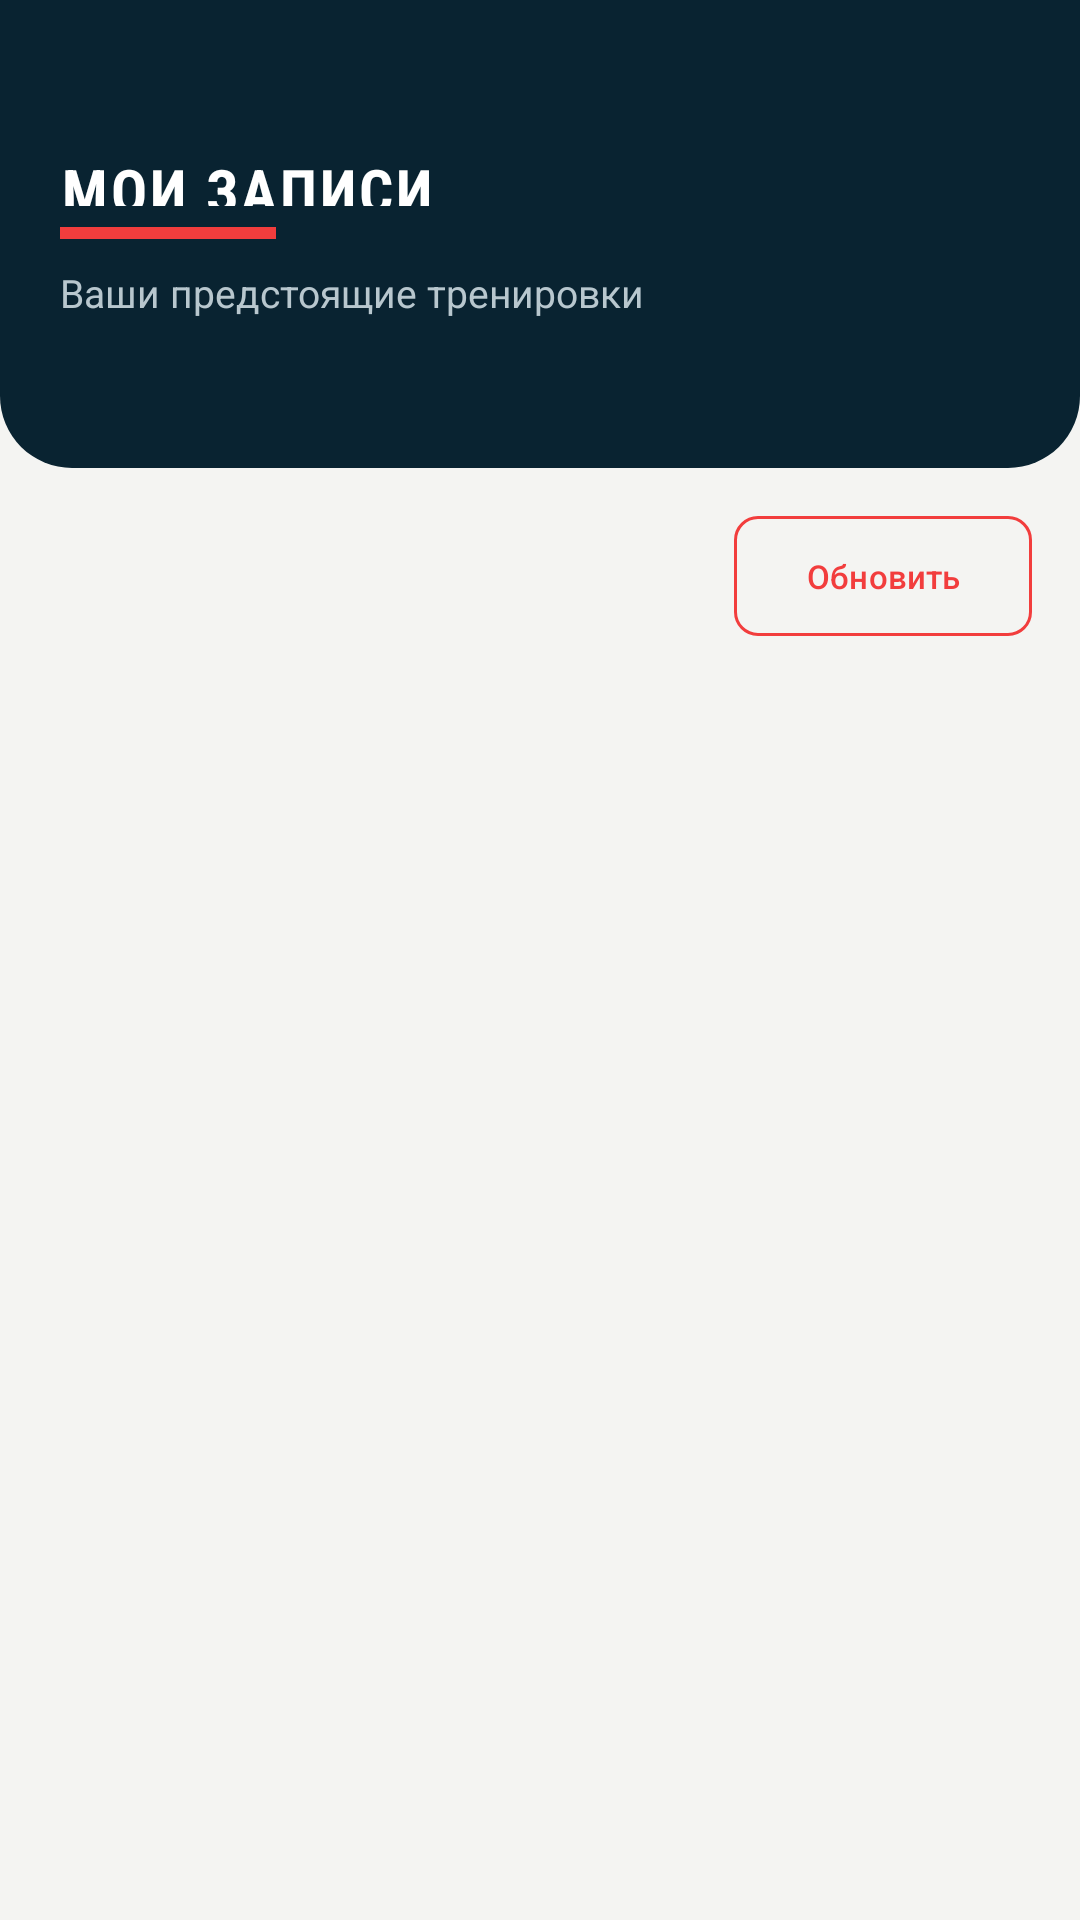

Here is an Android app screen rendered from its layout file. Give the layout XML and the strings, colors and styles it references.
<!-- AndroidManifest.xml: application theme Theme.CrossfitArmyJym -->
<!-- res/layout/fragment_bookings.xml -->
<?xml version="1.0" encoding="utf-8"?>
<androidx.constraintlayout.widget.ConstraintLayout xmlns:android="http://schemas.android.com/apk/res/android"
    xmlns:app="http://schemas.android.com/apk/res-auto"
    android:layout_width="match_parent"
    android:layout_height="match_parent"
    android:background="@color/background">

    <LinearLayout
        android:id="@+id/header"
        android:layout_width="0dp"
        android:layout_height="156dp"
        android:background="@drawable/bg_army_screen_header"
        android:gravity="center_vertical"
        android:orientation="vertical"
        android:paddingStart="20dp"
        android:paddingEnd="20dp"
        app:layout_constraintEnd_toEndOf="parent"
        app:layout_constraintStart_toStartOf="parent"
        app:layout_constraintTop_toTopOf="parent">

        <TextView
            android:id="@+id/tv_title"
            style="@style/Widget.CrossfitArmyJym.ScreenTitle.OnDark"
            android:layout_width="match_parent"
            android:layout_height="wrap_content"
            android:text="@string/bookings_title" />

        <View
            android:layout_width="72dp"
            android:layout_height="4dp"
            android:layout_marginTop="7dp"
            android:background="@color/army_red" />

        <TextView
            android:layout_width="wrap_content"
            android:layout_height="wrap_content"
            android:layout_marginTop="9dp"
            android:text="@string/bookings_subtitle"
            android:textColor="#B8C7CE"
            android:textSize="13sp" />
    </LinearLayout>

    <com.google.android.material.button.MaterialButton
        android:id="@+id/btn_refresh"
        style="@style/Widget.CrossfitArmyJym.Button.Outlined"
        android:layout_width="wrap_content"
        android:layout_height="48dp"
        android:layout_marginTop="12dp"
        android:layout_marginEnd="16dp"
        android:text="@string/refresh"
        android:textSize="11sp"
        app:cornerRadius="8dp"
        app:layout_constraintEnd_toEndOf="parent"
        app:layout_constraintTop_toBottomOf="@id/header" />

    <androidx.recyclerview.widget.RecyclerView
        android:id="@+id/rv_bookings"
        android:layout_width="0dp"
        android:layout_height="0dp"
        android:clipToPadding="false"
        android:paddingStart="16dp"
        android:paddingTop="12dp"
        android:paddingEnd="16dp"
        android:paddingBottom="20dp"
        app:layout_constraintBottom_toBottomOf="parent"
        app:layout_constraintEnd_toEndOf="parent"
        app:layout_constraintStart_toStartOf="parent"
        app:layout_constraintTop_toBottomOf="@id/btn_refresh" />

    <LinearLayout
        android:id="@+id/empty_container"
        android:layout_width="0dp"
        android:layout_height="wrap_content"
        android:gravity="center"
        android:orientation="vertical"
        android:padding="32dp"
        android:visibility="gone"
        app:layout_constraintBottom_toBottomOf="parent"
        app:layout_constraintEnd_toEndOf="parent"
        app:layout_constraintStart_toStartOf="parent"
        app:layout_constraintTop_toBottomOf="@id/header">

        <ImageView
            android:layout_width="76dp"
            android:layout_height="76dp"
            android:contentDescription="@string/bookings_empty_title"
            android:src="@drawable/army_emblem_white"
            app:tint="@color/army_red" />

        <TextView
            android:layout_width="wrap_content"
            android:layout_height="wrap_content"
            android:layout_marginTop="14dp"
            android:fontFamily="sans-serif-condensed"
            android:text="@string/bookings_empty_title"
            android:textColor="@color/army_navy"
            android:textSize="20sp"
            android:textStyle="bold" />

        <TextView
            android:id="@+id/tv_empty"
            android:layout_width="wrap_content"
            android:layout_height="wrap_content"
            android:layout_marginTop="6dp"
            android:gravity="center"
            android:text="@string/bookings_empty_hint"
            android:textColor="@color/text_secondary"
            android:textSize="14sp" />
    </LinearLayout>

    <ProgressBar
        android:id="@+id/progress_bar"
        android:layout_width="44dp"
        android:layout_height="44dp"
        android:indeterminateTint="@color/army_red"
        android:visibility="gone"
        app:layout_constraintBottom_toBottomOf="parent"
        app:layout_constraintEnd_toEndOf="parent"
        app:layout_constraintStart_toStartOf="parent"
        app:layout_constraintTop_toBottomOf="@id/header" />

</androidx.constraintlayout.widget.ConstraintLayout>
<!-- resources referenced by this layout -->
<resources>
  <color name="army_navy">#092331</color>
  <color name="army_red">#F23D3D</color>
  <color name="background">@color/army_off_white</color>
  <color name="text_secondary">#60717A</color>
  <!-- drawable army_emblem_white (drawable) -->
  <?xml version="1.0" encoding="utf-8"?>
  <vector xmlns:android="http://schemas.android.com/apk/res/android"
      android:width="96dp"
      android:height="96dp"
      android:viewportWidth="100"
      android:viewportHeight="100">
      <path
          android:fillColor="#FFFFFFFF"
          android:pathData="M50,9 L57,30 L79,30 L61,43 L68,64 L50,51 L32,64 L39,43 L21,30 L43,30 Z" />
      <path
          android:fillColor="#FFFFFFFF"
          android:pathData="M16,66 L50,84 L84,66 L84,76 L50,94 L16,76 Z" />
  </vector>
  <!-- drawable bg_army_screen_header (drawable) -->
  <?xml version="1.0" encoding="utf-8"?>
  <shape xmlns:android="http://schemas.android.com/apk/res/android"
      android:shape="rectangle">
      <corners
          android:bottomLeftRadius="24dp"
          android:bottomRightRadius="24dp" />
      <solid android:color="@color/army_navy" />
  </shape>
  <string name="bookings_empty_hint">Выберите подходящую тренировку в расписании</string>
  <string name="bookings_empty_title">НЕТ АКТИВНЫХ ЗАПИСЕЙ</string>
  <string name="bookings_subtitle">Ваши предстоящие тренировки</string>
  <string name="bookings_title">МОИ ЗАПИСИ</string>
  <string name="refresh">Обновить</string>
  <style name="Widget.CrossfitArmyJym.Button.Outlined" parent="Widget.Material3.Button.OutlinedButton">
          <item name="strokeColor">@color/primary</item>
          <item name="android:textColor">@color/primary</item>
          <item name="android:gravity">center</item>
          <item name="android:maxLines">2</item>
          <item name="android:minHeight">48dp</item>
          <item name="autoSizeTextType">uniform</item>
          <item name="autoSizeMinTextSize">10sp</item>
          <item name="autoSizeMaxTextSize">15sp</item>
          <item name="autoSizeStepGranularity">1sp</item>
      </style>
  <style name="Widget.CrossfitArmyJym.ScreenTitle.OnDark">
          <item name="android:textColor">@color/text_on_primary</item>
      </style>
  <style name="Theme.CrossfitArmyJym" parent="Theme.Material3.Light.NoActionBar">
          
          <item name="colorPrimary">@color/primary</item>
          <item name="colorPrimaryDark">@color/primary_dark</item>
          <item name="colorAccent">@color/accent</item>
  
          
          <item name="android:colorBackground">@color/background</item>
          <item name="colorSurface">@color/surface</item>
  
          
          <item name="android:textColorPrimary">@color/text_primary</item>
          <item name="android:textColorSecondary">@color/text_secondary</item>
  
          
          <item name="android:statusBarColor">@color/primary_dark</item>
          <item name="android:windowLightStatusBar">false</item>
          <item name="android:navigationBarColor">@color/army_navy</item>
          <item name="colorOnPrimary">@color/text_on_primary</item>
          <item name="colorSecondary">@color/army_red</item>
          <item name="colorOnSecondary">@color/text_on_primary</item>
      </style>
  <color name="army_off_white">#F4F4F2</color>
  <color name="primary">@color/army_red</color>
  <color name="text_on_primary">#FFFFFF</color>
  <color name="primary_dark">@color/army_navy</color>
  <color name="accent">@color/army_red</color>
  <color name="surface">#FFFFFF</color>
  <color name="text_primary">#101820</color>
</resources>
